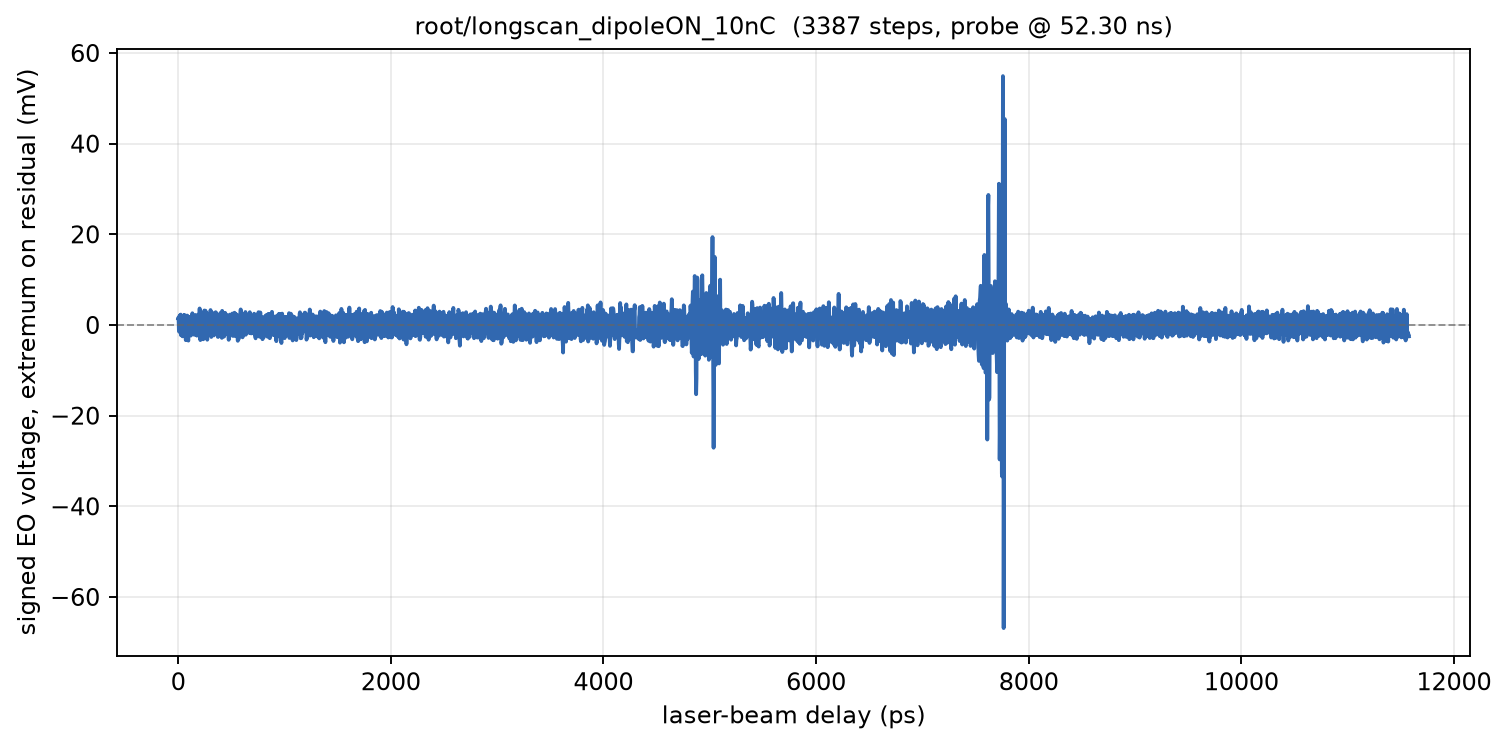

Source data for this figure (header and first rows):
phase_deg, delay_ps, voltage_mV
350, 0.000000, 1.412
350.1, 3.419, 1.686
350.2, 6.838, -1.412
350.3, 10.26, -1.373
350.4, 13.68, 2.078
350.5, 17.09, 1.706
350.6, 20.51, -1.765
350.7, 23.93, 2.294
350.8, 27.35, -2.275
350.9, 30.77, 1.863
351, 34.19, 2
351.1, 37.61, -1.784
351.2, 41.03, -2.51
351.3, 44.44, -1.471
351.4, 47.86, 1.549
351.5, 51.28, 2.078
351.6, 54.7, -1.588
351.7, 58.12, 2.235
351.8, 61.54, -2.137
351.9, 64.96, 1.882
352, 68.38, -2.255
352.1, 71.79, -3.353
352.2, 75.21, 2.02
352.3, 78.63, 2.039
352.4, 82.05, -1.922
352.5, 85.47, 2.078
352.6, 88.89, -2.176
352.7, 92.31, -3.137
352.8, 95.73, -3.451
352.9, 99.15, 1.804
353, 102.6, -2
353.1, 106, 1.373
353.2, 109.4, -1.451
353.3, 112.8, 1.686
353.4, 116.2, -1.765
353.5, 119.7, -2.333
353.6, 123.1, 1.333
353.7, 126.5, -1.49
353.8, 129.9, -1.412
353.9, 133.3, 2.588
354, 136.8, 1.392
354.1, 140.2, 1.706
354.2, 143.6, 2.039
354.3, 147, 1.824
354.4, 150.4, -2.157
354.5, 153.8, -1.922
354.6, 157.3, -1.569
354.7, 160.7, 2.02
354.8, 164.1, 2.216
354.9, 167.5, -1.784
355, 170.9, -2.294
355.1, 174.4, -2.02
355.2, 177.8, -2.333
355.3, 181.2, 1.647
355.4, 184.6, -2.039
355.5, 188, -1.353
355.6, 191.5, 2.333
355.7, 194.9, -1.588
355.8, 198.3, -1.412
355.9, 201.7, 3.647
... 3,327 more rows
